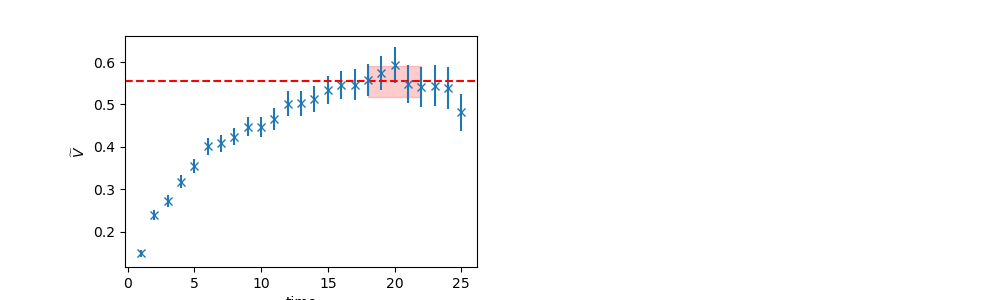

Source data for this figure (header and first rows):
	EffectiveMass	Error	RegUp	RegLow
0	0.5547	0.03666	23	18
